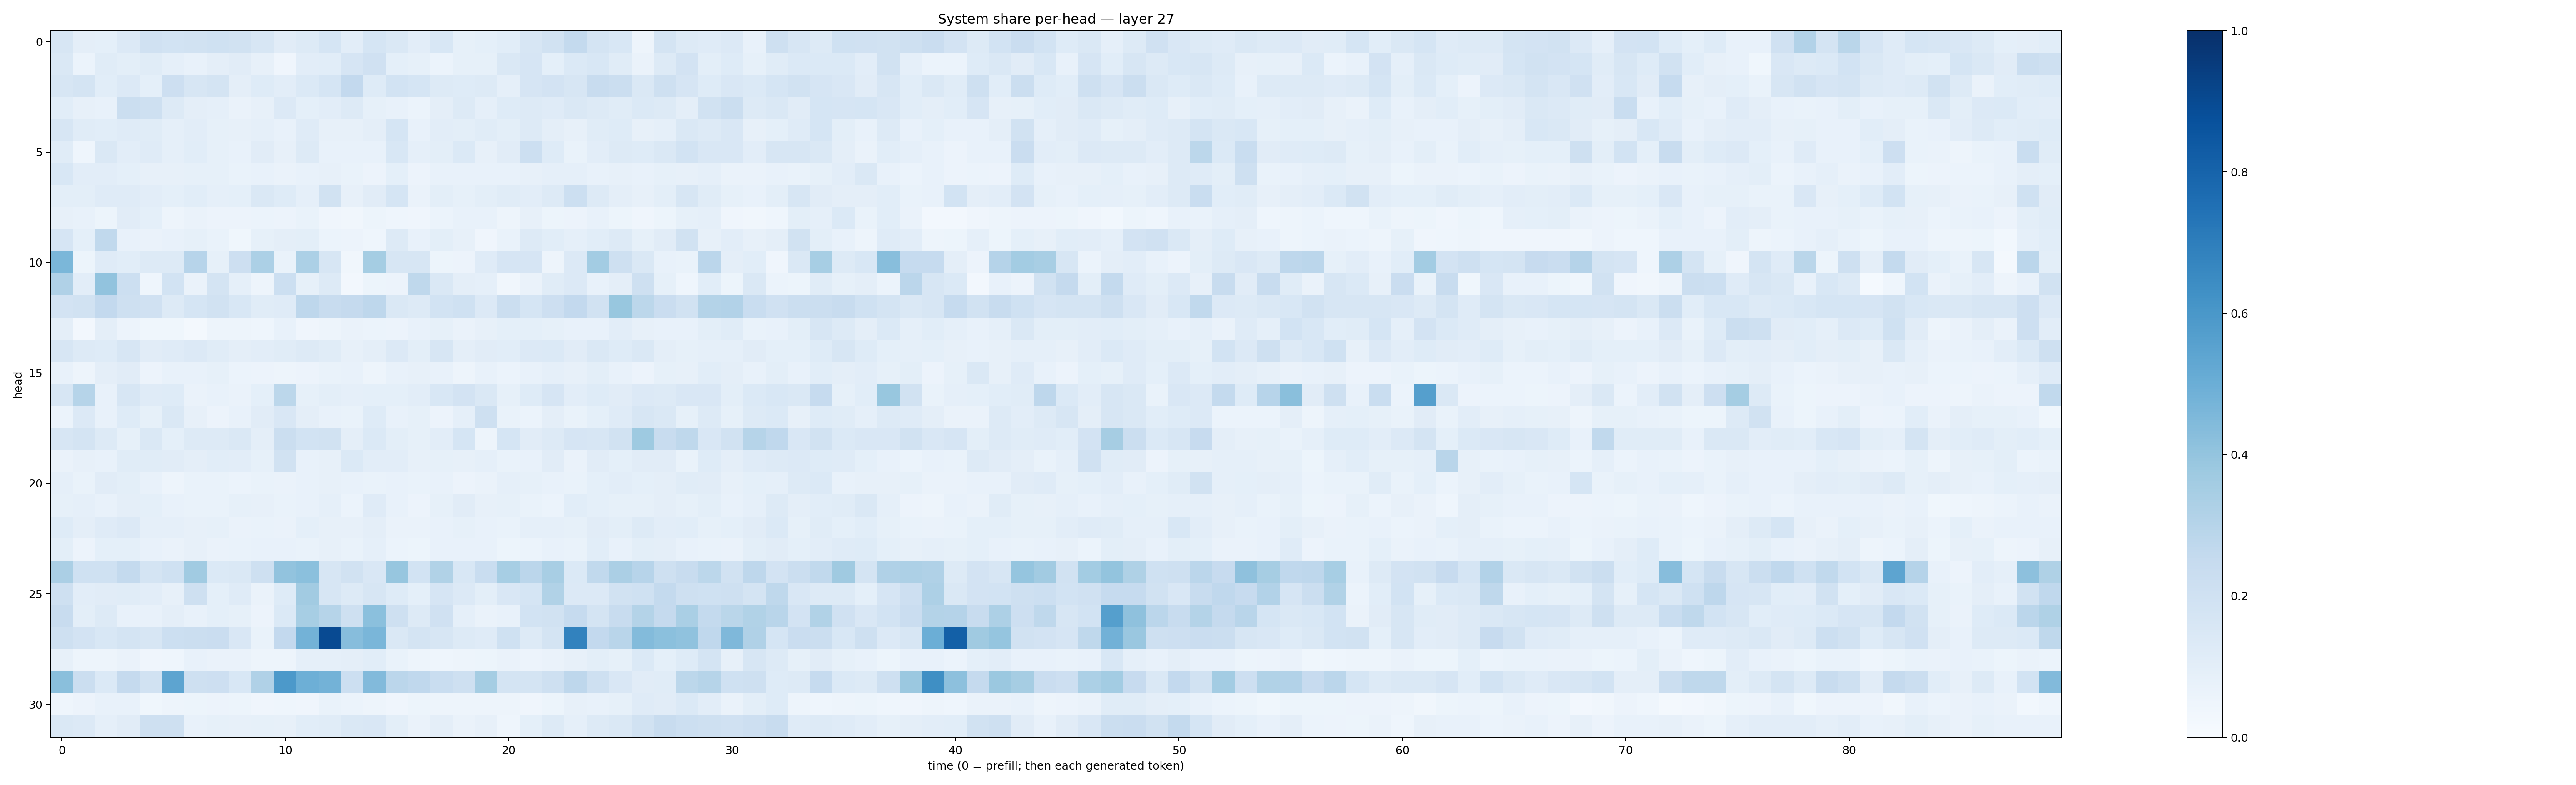

Values plotted in this chart, from the file beside it:
0.16067857, 0.094823234, 0.0918765, 0.13395898, 0.19689691, 0.18676135, 0.19246985, 0.20245044, 0.18788727, 0.16339208, 0.111161485, 0.12951115, 0.17112207, 0.10223995, 0.17069314, 0.14322543, 0.103582986, 0.15244216, 0.08256916, 0.0900954, 0.10777192, 0.15875953, 0.19062236, 0.25453717
0.1416, 0.05909, 0.1145, 0.09802, 0.1139, 0.0892, 0.07629, 0.09679, 0.1124, 0.07924, 0.0408, 0.1036, 0.1084, 0.1652, 0.1984, 0.09042, 0.08498, 0.06067, 0.08284, 0.08451, 0.1451, 0.1649, 0.093, 0.1389
0.1634, 0.1749, 0.1088, 0.1345, 0.09118, 0.2141, 0.1611, 0.1748, 0.09692, 0.123, 0.1044, 0.1379, 0.1687, 0.2609, 0.123, 0.1849, 0.1702, 0.1277, 0.1232, 0.1283, 0.08817, 0.1647, 0.181, 0.1629
0.1068, 0.08137, 0.07802, 0.2249, 0.2096, 0.1305, 0.09481, 0.08874, 0.06347, 0.0816, 0.1333, 0.09158, 0.1019, 0.1326, 0.08418, 0.07129, 0.06166, 0.09719, 0.1285, 0.08806, 0.1226, 0.1267, 0.1204, 0.1462
0.1614, 0.1146, 0.1092, 0.1175, 0.1133, 0.08652, 0.1023, 0.08381, 0.08094, 0.08723, 0.07519, 0.1177, 0.08002, 0.08031, 0.09585, 0.1699, 0.07626, 0.1038, 0.09804, 0.1139, 0.1011, 0.1284, 0.09482, 0.08183
0.117, 0.04543, 0.1425, 0.1053, 0.1198, 0.08946, 0.1083, 0.08519, 0.07738, 0.1101, 0.08072, 0.1319, 0.07407, 0.07809, 0.07534, 0.156, 0.08873, 0.09918, 0.1369, 0.07864, 0.1125, 0.2179, 0.1238, 0.06785
0.1545, 0.1035, 0.1046, 0.0909, 0.08035, 0.08124, 0.08241, 0.0853, 0.06874, 0.07443, 0.06352, 0.07299, 0.08142, 0.06643, 0.05611, 0.09246, 0.05622, 0.07286, 0.07298, 0.07424, 0.07354, 0.08133, 0.08935, 0.08936
0.09776, 0.1002, 0.1199, 0.1186, 0.1024, 0.09031, 0.1074, 0.08811, 0.09364, 0.1472, 0.1235, 0.08862, 0.1932, 0.07998, 0.1108, 0.1682, 0.06505, 0.09856, 0.08383, 0.101, 0.1145, 0.1047, 0.1289, 0.2168
0.08067, 0.07468, 0.05194, 0.1133, 0.09225, 0.04882, 0.06368, 0.05624, 0.05583, 0.05932, 0.05682, 0.07015, 0.03921, 0.03364, 0.05081, 0.04365, 0.03952, 0.06101, 0.07645, 0.07454, 0.05043, 0.08186, 0.05141, 0.05514
0.1645, 0.09312, 0.2637, 0.07576, 0.06322, 0.07742, 0.08368, 0.0687, 0.03618, 0.08262, 0.09495, 0.1, 0.06227, 0.05593, 0.04326, 0.1261, 0.07262, 0.09986, 0.07839, 0.04132, 0.06649, 0.1287, 0.1056, 0.08795
0.4571, 0.05249, 0.1205, 0.1084, 0.1304, 0.1318, 0.2955, 0.08262, 0.2131, 0.3302, 0.06812, 0.3301, 0.1571, 0.03322, 0.3528, 0.1607, 0.162, 0.05419, 0.05552, 0.1181, 0.1675, 0.167, 0.04833, 0.1337
0.3202, 0.1053, 0.4039, 0.2168, 0.04396, 0.1866, 0.06296, 0.1751, 0.08886, 0.05026, 0.2177, 0.08271, 0.1286, 0.02615, 0.0513, 0.05611, 0.2707, 0.1445, 0.0943, 0.08938, 0.03166, 0.06266, 0.1169, 0.1329
0.1815, 0.1907, 0.2609, 0.2103, 0.1978, 0.1326, 0.1718, 0.1889, 0.153, 0.116, 0.1203, 0.2762, 0.24, 0.2517, 0.2762, 0.1468, 0.1251, 0.1839, 0.2022, 0.1329, 0.2255, 0.1693, 0.2124, 0.2599
0.09395, 0.02638, 0.09496, 0.05602, 0.03848, 0.03795, 0.02157, 0.04862, 0.04729, 0.04578, 0.07798, 0.03912, 0.04972, 0.06528, 0.0613, 0.05589, 0.07566, 0.0859, 0.0653, 0.0796, 0.09218, 0.08987, 0.08294, 0.07529
0.1603, 0.1314, 0.1225, 0.1571, 0.1117, 0.1195, 0.1346, 0.1143, 0.09736, 0.104, 0.1143, 0.1322, 0.1149, 0.07934, 0.09573, 0.1351, 0.09994, 0.157, 0.09748, 0.1096, 0.1065, 0.1363, 0.1391, 0.1101
0.0719, 0.05056, 0.09743, 0.1103, 0.058, 0.07052, 0.07131, 0.08589, 0.06147, 0.05632, 0.04927, 0.05689, 0.0691, 0.07326, 0.04821, 0.0713, 0.0803, 0.07459, 0.05054, 0.07173, 0.06245, 0.07519, 0.08929, 0.08071
0.1597, 0.2991, 0.07362, 0.1583, 0.1195, 0.123, 0.06469, 0.07187, 0.0643, 0.09201, 0.2786, 0.08365, 0.1011, 0.08791, 0.09215, 0.09138, 0.1019, 0.1557, 0.1813, 0.1425, 0.08239, 0.124, 0.1664, 0.1029
0.05889, 0.1351, 0.0755, 0.1222, 0.08338, 0.1472, 0.07928, 0.05771, 0.07398, 0.1115, 0.1499, 0.09422, 0.07172, 0.06702, 0.1223, 0.07444, 0.08458, 0.05778, 0.08947, 0.206, 0.06676, 0.06175, 0.09618, 0.06999
0.157, 0.1767, 0.1276, 0.08315, 0.141, 0.09168, 0.1286, 0.1254, 0.1429, 0.09448, 0.2192, 0.1858, 0.1923, 0.09467, 0.14, 0.09868, 0.08433, 0.1016, 0.1688, 0.04889, 0.1713, 0.1105, 0.1277, 0.1654
0.06436, 0.07929, 0.07654, 0.1168, 0.1164, 0.1119, 0.09413, 0.1058, 0.103, 0.08506, 0.1921, 0.07362, 0.08007, 0.1383, 0.1045, 0.104, 0.08116, 0.08226, 0.07942, 0.08835, 0.0666, 0.07057, 0.1103, 0.06489
0.08772, 0.06878, 0.1112, 0.0982, 0.07206, 0.05031, 0.06979, 0.06775, 0.05984, 0.06704, 0.06635, 0.07507, 0.07916, 0.07255, 0.06955, 0.07778, 0.06876, 0.07074, 0.0572, 0.06502, 0.08773, 0.08352, 0.07458, 0.06734
0.08244, 0.08914, 0.07415, 0.09615, 0.09174, 0.07192, 0.06768, 0.06686, 0.08239, 0.08071, 0.06644, 0.07803, 0.08601, 0.05876, 0.1208, 0.074, 0.0564, 0.08526, 0.1112, 0.08159, 0.08467, 0.07003, 0.06123, 0.1085
0.1239, 0.09594, 0.1173, 0.1335, 0.08621, 0.0866, 0.08086, 0.08306, 0.06288, 0.06931, 0.0627, 0.09249, 0.08121, 0.0794, 0.09589, 0.06468, 0.0646, 0.07384, 0.08455, 0.07252, 0.06817, 0.08696, 0.08617, 0.08332
0.1003, 0.05812, 0.09212, 0.09263, 0.07298, 0.06492, 0.07992, 0.06636, 0.06966, 0.07609, 0.07553, 0.07027, 0.07824, 0.06859, 0.08624, 0.06011, 0.05368, 0.07486, 0.07294, 0.07078, 0.0534, 0.05911, 0.07654, 0.06851
0.3352, 0.1996, 0.2023, 0.2543, 0.1786, 0.2021, 0.365, 0.1387, 0.1407, 0.2079, 0.4053, 0.4185, 0.1609, 0.1912, 0.1491, 0.3933, 0.1848, 0.315, 0.1535, 0.2311, 0.3439, 0.2847, 0.3407, 0.1368
0.2046, 0.1025, 0.1104, 0.1164, 0.1018, 0.08049, 0.2078, 0.09149, 0.1184, 0.06273, 0.1217, 0.3602, 0.1571, 0.1256, 0.1628, 0.1223, 0.09035, 0.165, 0.1339, 0.1003, 0.149, 0.1705, 0.3151, 0.1352
0.2375, 0.101, 0.1304, 0.07631, 0.0721, 0.09442, 0.07045, 0.09208, 0.08283, 0.05858, 0.1376, 0.3456, 0.2984, 0.2076, 0.4213, 0.2041, 0.1253, 0.1977, 0.08725, 0.06305, 0.0707, 0.1848, 0.1938, 0.2475
0.2079, 0.1813, 0.1526, 0.1724, 0.1569, 0.218, 0.2207, 0.2291, 0.1518, 0.06648, 0.2584, 0.4783, 0.8957, 0.4316, 0.4644, 0.146, 0.1778, 0.1604, 0.1262, 0.1209, 0.1996, 0.127, 0.1762, 0.6814
0.08144, 0.04899, 0.04828, 0.06339, 0.04288, 0.04684, 0.07645, 0.06276, 0.06324, 0.05039, 0.04855, 0.0883, 0.08614, 0.0951, 0.1081, 0.06879, 0.04842, 0.04522, 0.05035, 0.05086, 0.06437, 0.0569, 0.06411, 0.08124
0.4227, 0.2205, 0.1406, 0.2532, 0.1891, 0.5426, 0.2064, 0.211, 0.1557, 0.3173, 0.5903, 0.4943, 0.4799, 0.2176, 0.4436, 0.2837, 0.2659, 0.2337, 0.2066, 0.3531, 0.172, 0.1751, 0.2072, 0.276
0.04408, 0.05698, 0.07254, 0.0745, 0.03763, 0.04875, 0.05217, 0.05639, 0.05209, 0.04129, 0.04661, 0.04085, 0.06817, 0.05974, 0.04745, 0.04097, 0.05292, 0.04865, 0.05012, 0.04945, 0.04819, 0.04108, 0.05081, 0.07875
0.1457, 0.1337, 0.08775, 0.1098, 0.2056, 0.2064, 0.07378, 0.08477, 0.07826, 0.08408, 0.07986, 0.1091, 0.117, 0.1417, 0.1493, 0.09952, 0.06477, 0.09665, 0.06425, 0.07813, 0.04686, 0.09075, 0.1293, 0.08701
